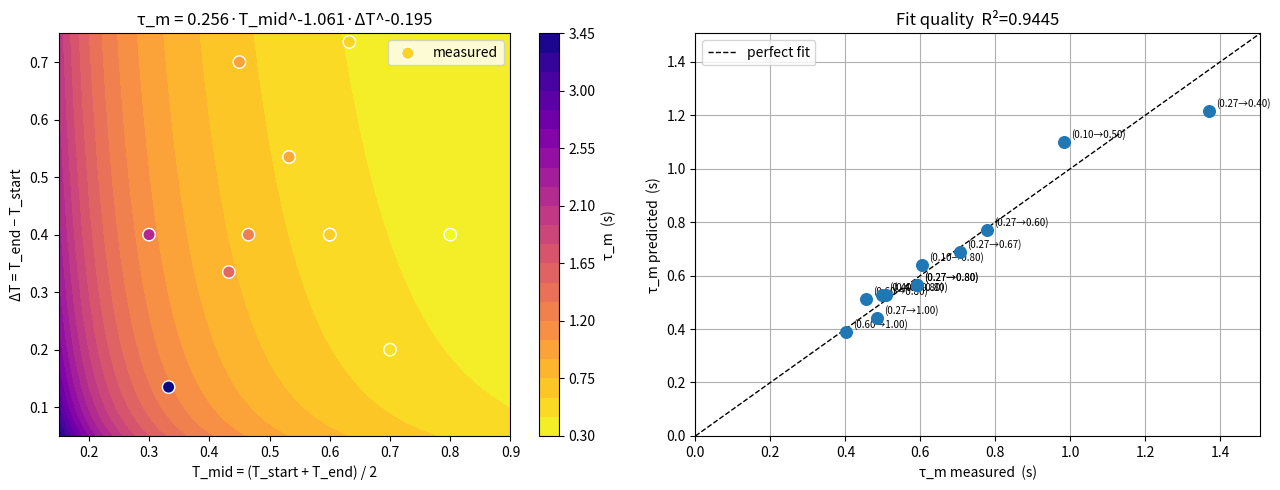

Write the Python code that produced this figure. (Note: this script raises an exception after producing the figure.)
"""
Power-law fit for the effective vz time constant across thrust steps:

    tau_m = a * T_mid^b * dT^c    with T_mid = (T_start+T_end)/2, dT = T_end-T_start

Log-linearising turns it into plain OLS, no nonlinear solver. Add rows to DATA
as more step runs come in.
"""

import os

import numpy as np
import matplotlib.pyplot as plt

# DATA  [tau_m, T_start, T_end]
DATA = np.array([
    # fixed T_start = 0.265, vary T_end
    [0.4844,  0.265, 1.000],
    [0.5920,  0.265, 0.800],
    [0.7767,  0.265, 0.600],
    [1.3690,  0.265, 0.400],
    # fixed dT ≈ 0.4, vary T_start
    [0.4009,  0.600, 1.000],
    [0.5074,  0.400, 0.800],
    [0.7051,  0.265, 0.665],
    [0.9836,  0.100, 0.500],
    # fixed T_end = 0.8, vary T_start
    [0.4562,  0.600, 0.800],
    [0.4986,  0.400, 0.800],
    [0.5917,  0.265, 0.800],
    [0.6044,  0.100, 0.800],
])

tau     = DATA[:, 0]
T_start = DATA[:, 1]
T_end   = DATA[:, 2]
T_mid   = (T_start + T_end) / 2.0
dT      = T_end - T_start

# Fit: ln(tau) = ln(a) + b*ln(T_mid) + c*ln(dT)
ln_tau  = np.log(tau)
ln_Tmid = np.log(T_mid)
ln_dT   = np.log(dT)

# Design matrix for [ln(a), b, c]
A = np.column_stack([np.ones(len(tau)), ln_Tmid, ln_dT])
coeffs, _, rank, _ = np.linalg.lstsq(A, ln_tau, rcond=None)

ln_a, b, c = coeffs
a = np.exp(ln_a)

# Predictions and diagnostics
tau_pred = a * T_mid**b * dT**c
ss_res   = np.sum((tau - tau_pred)**2)
ss_tot   = np.sum((tau - tau.mean())**2)
r2       = 1.0 - ss_res / ss_tot

print(f"\n{'='*50}")
print(f"  Model:  tau_m = {a:.4f} * T_mid^({b:.4f}) * dT^({c:.4f})")
print(f"  R²    = {r2:.4f}")
print(f"{'='*50}")
print(f"\n  {'T_start':>8}  {'T_end':>6}  {'T_mid':>6}  {'dT':>6}  "
      f"{'tau_meas':>9}  {'tau_pred':>9}  {'err%':>7}")
print(f"  {'-'*65}")
for i in range(len(tau)):
    err_pct = 100 * (tau_pred[i] - tau[i]) / tau[i]
    print(f"  {T_start[i]:8.3f}  {T_end[i]:6.3f}  {T_mid[i]:6.4f}  {dT[i]:6.4f}  "
          f"{tau[i]:9.4f}  {tau_pred[i]:9.4f}  {err_pct:+7.2f}%")
print()

# Surface plot: tau_m over (T_mid, dT) grid
Tmid_grid = np.linspace(0.15, 0.90, 60)
dT_grid   = np.linspace(0.05, 0.75, 60)
TM, DT    = np.meshgrid(Tmid_grid, dT_grid)
TAU       = a * TM**b * DT**c

fig, axes = plt.subplots(1, 2, figsize=(13, 5))

# Left: surface
cf = axes[0].contourf(TM, DT, TAU, levels=20, cmap="plasma_r")
fig.colorbar(cf, ax=axes[0], label="τ_m  (s)")
axes[0].scatter(T_mid, dT, c=tau, cmap="plasma_r",
                edgecolors="white", s=80, zorder=5, label="measured")
axes[0].set_xlabel("T_mid = (T_start + T_end) / 2")
axes[0].set_ylabel("ΔT = T_end − T_start")
axes[0].set_title(f"τ_m = {a:.3f}·T_mid^{b:.3f}·ΔT^{c:.3f}")
axes[0].legend()

# Right: measured vs predicted
lims = [0, max(tau.max(), tau_pred.max()) * 1.1]
axes[1].plot(lims, lims, "k--", lw=1, label="perfect fit")
axes[1].scatter(tau, tau_pred, s=70, zorder=5)
for i in range(len(tau)):
    axes[1].annotate(f"({T_start[i]:.2f}→{T_end[i]:.2f})",
                     (tau[i], tau_pred[i]), fontsize=7,
                     textcoords="offset points", xytext=(5, 3))
axes[1].set_xlim(lims); axes[1].set_ylim(lims)
axes[1].set_xlabel("τ_m measured  (s)")
axes[1].set_ylabel("τ_m predicted  (s)")
axes[1].set_title(f"Fit quality  R²={r2:.4f}")
axes[1].legend()
axes[1].grid(True)

plt.tight_layout()
OUT_PNG = os.path.join(os.path.dirname(os.path.abspath(__file__)), "tau_model_fit.png")
plt.savefig(OUT_PNG, dpi=150)
plt.show()
print(f"Plot saved -> {OUT_PNG}")
